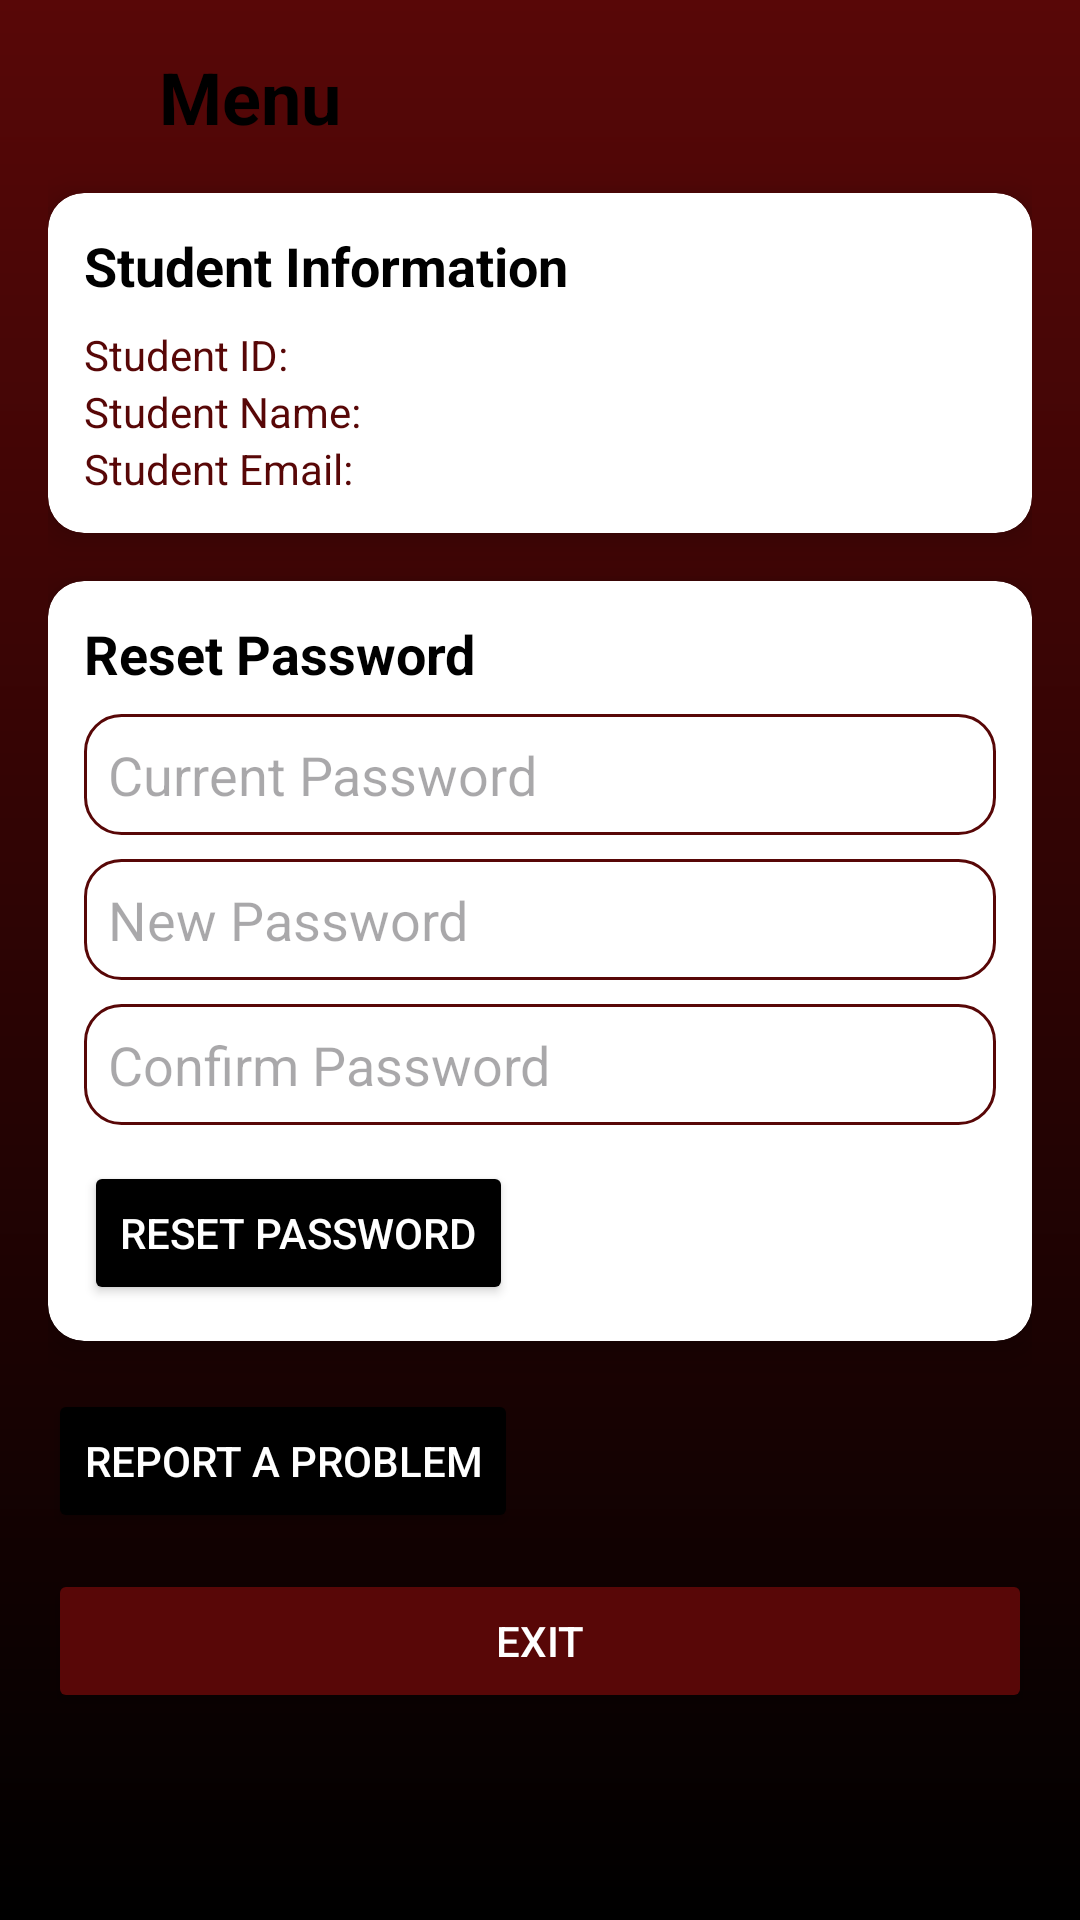

Layout XML and referenced resources for this Android screen:
<!-- AndroidManifest.xml: application theme Theme.Pathology -->
<!-- res/layout/activity_menu.xml -->
<?xml version="1.0" encoding="utf-8"?>
<ScrollView xmlns:android="http://schemas.android.com/apk/res/android"
    xmlns:app="http://schemas.android.com/apk/res-auto"
    xmlns:tools="http://schemas.android.com/tools"
    android:id="@+id/main"
    android:layout_width="match_parent"
    android:layout_height="match_parent"
    android:fillViewport="true"
    android:background="@drawable/gradient_background"
    tools:context=".MenuActivity">

    <LinearLayout
        android:layout_width="match_parent"
        android:layout_height="wrap_content"
        android:orientation="vertical"
        android:padding="16dp">

        <LinearLayout
            android:layout_width="match_parent"
            android:layout_height="wrap_content"
            android:orientation="horizontal"
            android:gravity="center_vertical"
            android:paddingBottom="16dp">

            <ImageView
                android:id="@+id/back"
                android:layout_width="25dp"
                android:layout_height="25dp"
                android:src="@drawable/back_arrow"
                android:clickable="true"
                android:focusable="true"
                android:contentDescription="Back"/>

            <TextView
                android:id="@+id/menuTitle"
                android:layout_width="wrap_content"
                android:layout_height="wrap_content"
                android:text="Menu"
                android:textSize="24sp"
                android:textStyle="bold"
                android:textColor="@color/black"
                android:layout_marginStart="12dp"/>
        </LinearLayout>

        <androidx.cardview.widget.CardView
            android:layout_width="match_parent"
            android:layout_height="wrap_content"
            android:layout_marginBottom="16dp"
            app:cardCornerRadius="12dp"
            app:cardElevation="6dp">

            <LinearLayout
                android:layout_width="match_parent"
                android:layout_height="wrap_content"
                android:orientation="vertical"
                android:padding="12dp">

                <TextView
                    android:layout_width="wrap_content"
                    android:layout_height="wrap_content"
                    android:text="Student Information"
                    android:textStyle="bold"
                    android:textSize="18sp"
                    android:textColor="@color/black"
                    android:layout_marginBottom="8dp" />

                <TextView
                    android:id="@+id/tvStudentID"
                    android:layout_width="wrap_content"
                    android:layout_height="wrap_content"
                    android:text="Student ID: "
                    android:textSize="14sp"
                    android:textColor="@color/grey" />
                <TextView
                    android:id="@+id/tvStudentName"
                    android:layout_width="wrap_content"
                    android:layout_height="wrap_content"
                    android:text="Student Name: "
                    android:textSize="14sp"
                    android:textColor="@color/grey" />
                <TextView
                    android:id="@+id/tvStudentEmail"
                    android:layout_width="wrap_content"
                    android:layout_height="wrap_content"
                    android:text="Student Email: "
                    android:textSize="14sp"
                    android:textColor="@color/grey" />
            </LinearLayout>
        </androidx.cardview.widget.CardView>

        <androidx.cardview.widget.CardView
            android:layout_width="match_parent"
            android:layout_height="wrap_content"
            android:layout_marginBottom="16dp"
            app:cardCornerRadius="12dp"
            app:cardElevation="6dp">

            <LinearLayout
                android:layout_width="match_parent"
                android:layout_height="wrap_content"
                android:orientation="vertical"
                android:padding="12dp">

                <TextView
                    android:layout_width="wrap_content"
                    android:layout_height="wrap_content"
                    android:text="Reset Password"
                    android:textStyle="bold"
                    android:textSize="18sp"
                    android:textColor="@color/black"
                    android:layout_marginBottom="8dp" />

                <EditText
                    android:id="@+id/etCurrentPassword"
                    android:layout_width="match_parent"
                    android:layout_height="wrap_content"
                    android:hint="Current Password"
                    android:inputType="textPassword"
                    android:background="@drawable/search_background"
                    android:padding="8dp"
                    android:layout_marginBottom="8dp"/>

                <EditText
                    android:id="@+id/etNewPassword"
                    android:layout_width="match_parent"
                    android:layout_height="wrap_content"
                    android:hint="New Password"
                    android:inputType="textPassword"
                    android:background="@drawable/search_background"
                    android:padding="8dp"
                    android:layout_marginBottom="8dp"/>

                <EditText
                    android:id="@+id/etConfirmPassword"
                    android:layout_width="match_parent"
                    android:layout_height="wrap_content"
                    android:hint="Confirm Password"
                    android:inputType="textPassword"
                    android:background="@drawable/search_background"
                    android:padding="8dp"
                    android:layout_marginBottom="12dp"/>

                <Button
                    android:id="@+id/btnResetPassword"
                    android:layout_width="wrap_content"
                    android:layout_height="wrap_content"
                    android:text="Reset Password"
                    android:backgroundTint="@color/black"
                    android:textColor="@color/white"/>
            </LinearLayout>
        </androidx.cardview.widget.CardView>

        <Button
            android:id="@+id/btnHelp"
            android:layout_width="wrap_content"
            android:layout_height="wrap_content"
            android:text="Report a Problem"
            android:backgroundTint="@color/black"
            android:textColor="@color/white"
            android:layout_marginBottom="12dp"/>

        <Button
            android:id="@+id/btnExit"
            android:layout_width="match_parent"
            android:layout_height="wrap_content"
            android:text="Exit"
            android:backgroundTint="@color/red"
            android:textColor="@color/white"/>
    </LinearLayout>
</ScrollView>
<!-- resources referenced by this layout -->
<resources>
  <color name="black">#FF000000</color>
  <color name="grey">#580707</color>
  <color name="red">#580707</color>
  <color name="white">#FFFFFFFF</color>
  <!-- drawable gradient_background (drawable) -->
  <?xml version="1.0" encoding="utf-8"?>
  <shape xmlns:android="http://schemas.android.com/apk/res/android"
      android:shape="rectangle">
  
      <gradient
          android:angle="270"
          android:startColor="#580707"
          android:endColor="#000000"
          android:type="linear" />
  
  </shape>
  <!-- drawable search_background (drawable) -->
  <shape xmlns:android="http://schemas.android.com/apk/res/android"
      android:shape="rectangle">
      <solid android:color="@color/white"/>
      <stroke android:width="1dp" android:color="@color/grey"/>
      <corners android:radius="12dp"/>
  </shape>
  <style name="Theme.Pathology" parent="Base.Theme.Pathology" />
  <style name="Base.Theme.Pathology" parent="Theme.Material3.DayNight.NoActionBar">
          
          
      </style>
</resources>
